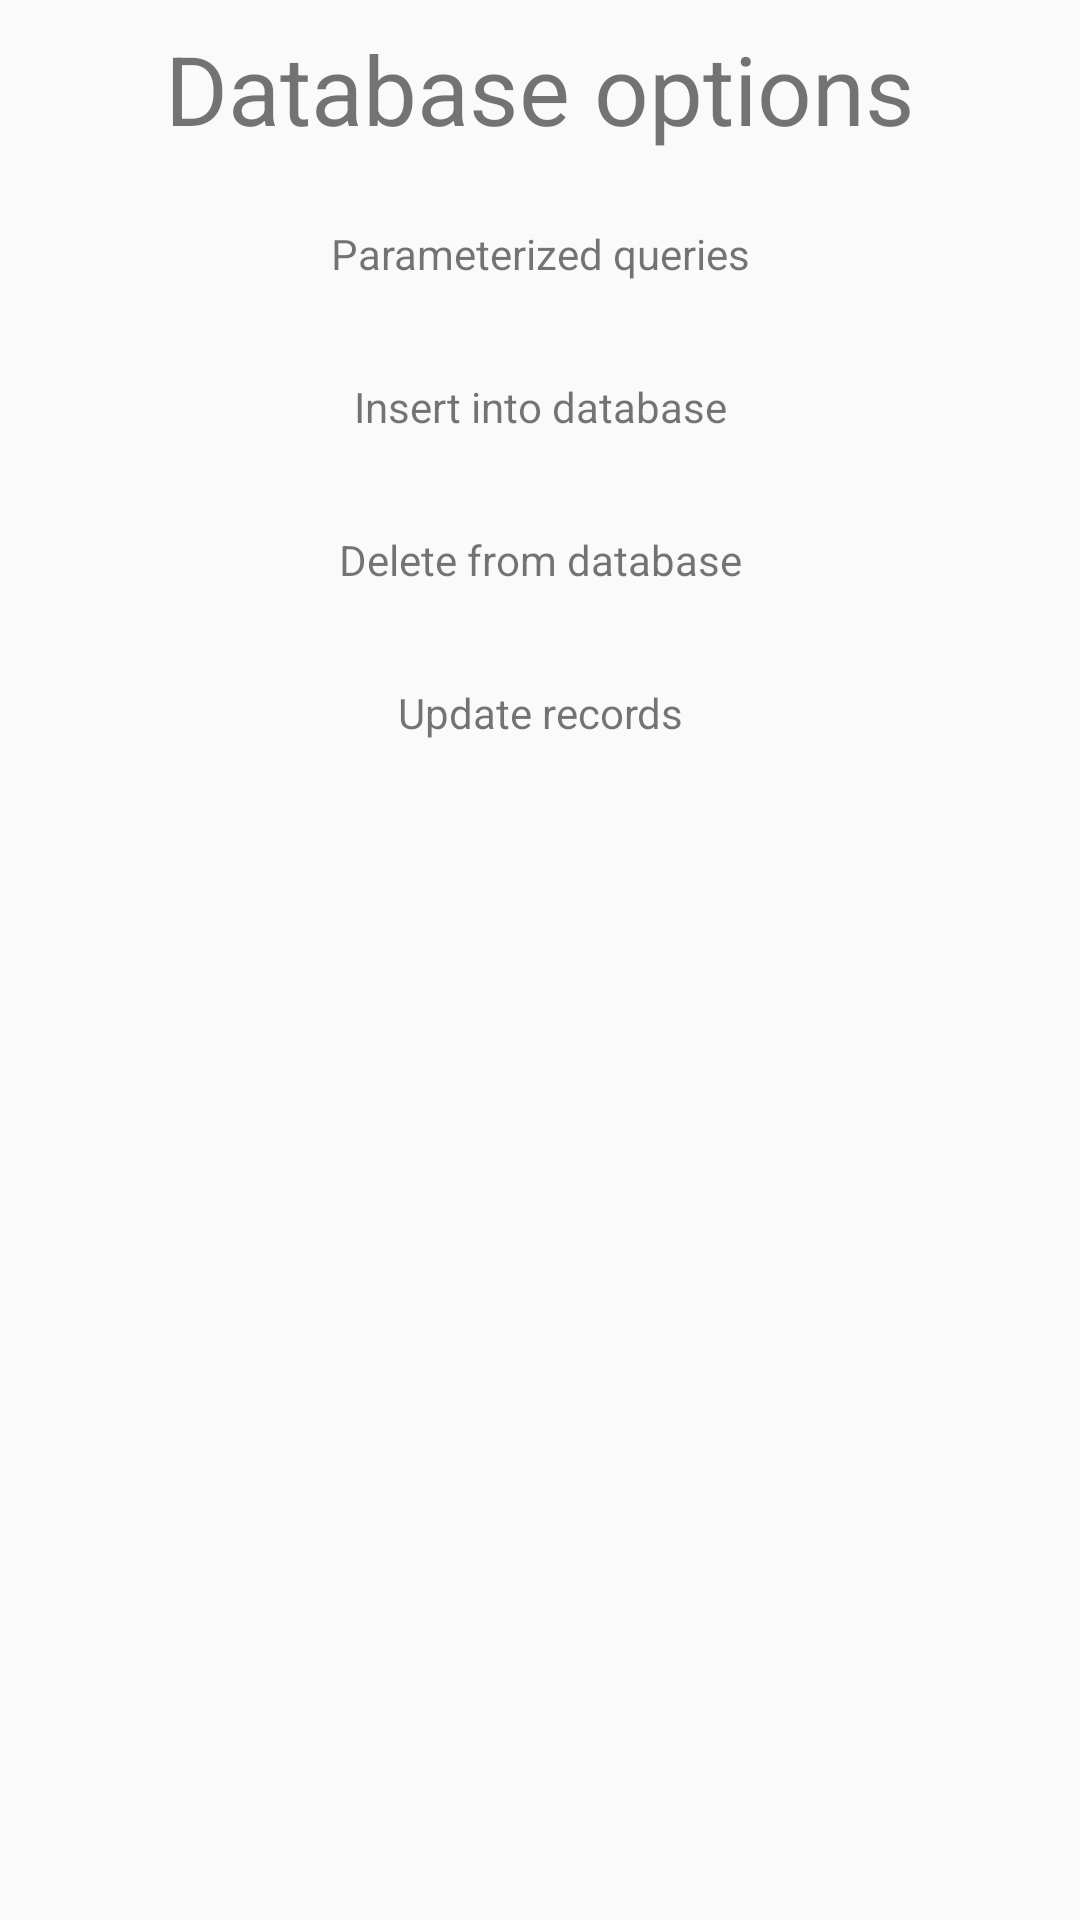

Reconstruct the res/layout file that produces this screen, plus the resources it refers to.
<!-- AndroidManifest.xml: application theme AppTheme -->
<!-- res/layout/database_options.xml -->
<?xml version="1.0" encoding="utf-8"?>
<LinearLayout xmlns:android="http://schemas.android.com/apk/res/android"
    android:id="@+id/activity_main"
    android:layout_width="match_parent"
    android:layout_height="match_parent"
    android:orientation="vertical">

    <TextView
        android:layout_width="match_parent"
        android:layout_height="wrap_content"
        android:layout_margin="@dimen/standard_elem_margin"
        android:gravity="center_horizontal"
        android:text="@string/database_options"
        android:textSize="@dimen/text_size_large" />

    <TextView
        android:id="@+id/query_db_tv"
        style="@style/database_option_style"
        android:text="@string/query_db" />

    <TextView
        android:id="@+id/insert_tv"
        style="@style/database_option_style"
        android:text="@string/insert_into_db" />

    <TextView
        android:id="@+id/delete_tv"
        style="@style/database_option_style"
        android:text="@string/delete_from_db" />

    <TextView
        android:id="@+id/update_tv"
        style="@style/database_option_style"
        android:text="@string/update_records" />

</LinearLayout>
<!-- resources referenced by this layout -->
<resources>
  <dimen name="standard_elem_margin">8dp</dimen>
  <dimen name="text_size_large">32sp</dimen>
  <string name="database_options">Database options</string>
  <string name="delete_from_db">Delete from database</string>
  <string name="insert_into_db">Insert into database</string>
  <string name="query_db">Parameterized queries</string>
  <string name="update_records">Update records</string>
  <style name="database_option_style">
          <item name="android:gravity">center_horizontal</item>
          <item name="android:layout_margin">@dimen/standard_elem_margin</item>
          <item name="android:padding">@dimen/standard_elem_padding</item>
          <item name="android:layout_width">match_parent</item>
          <item name="android:layout_height">wrap_content</item>
          <item name="android:clickable">true</item>
          <item name="android:background">?attr/selectableItemBackground</item>
      </style>
  <style name="AppTheme" parent="Theme.AppCompat.Light.NoActionBar">
          
          <item name="colorPrimary">@color/colorPrimary</item>
          <item name="colorPrimaryDark">@color/colorPrimaryDark</item>
          <item name="colorAccent">@color/colorAccent</item>
      </style>
  <dimen name="standard_elem_padding">8dp</dimen>
  <!-- not gathered from this repository: default colours our renderer supplied (Android Studio template values) -->
  <color name="colorPrimary">#FF6200EE</color>
  <color name="colorPrimaryDark">#FF3700B3</color>
  <color name="colorAccent">#FF03DAC5</color>
</resources>
